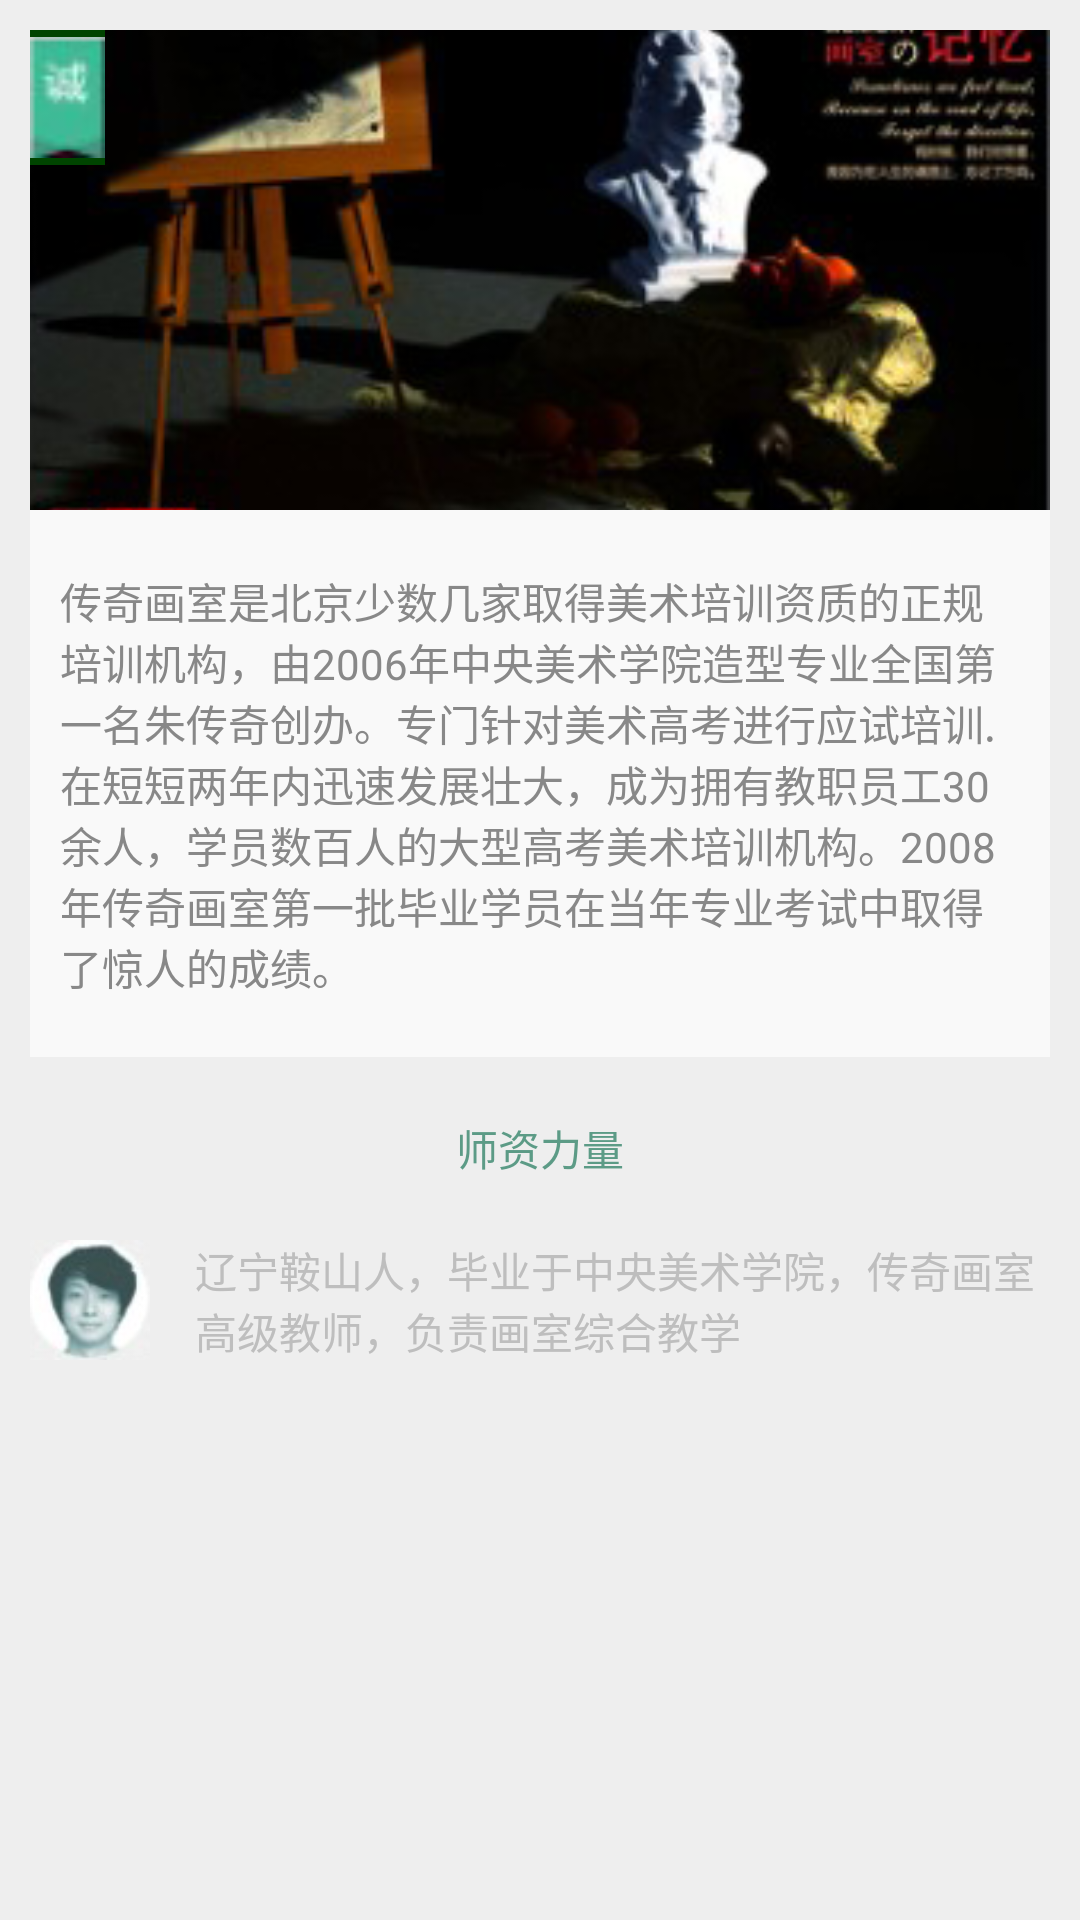

Here is an Android app screen rendered from its layout file. Give the layout XML and the strings, colors and styles it references.
<!-- AndroidManifest.xml: application theme android:Theme.Black.NoTitleBar -->
<!-- res/layout/fragment_atelier_introduce.xml -->
<?xml version="1.0" encoding="utf-8"?>

<ScrollView xmlns:android="http://schemas.android.com/apk/res/android"
    android:layout_width="match_parent"
    android:layout_height="match_parent"
    android:background="#eeeeee" 
    android:scrollbars="none">

    <LinearLayout
        android:layout_width="match_parent"
        android:layout_height="wrap_content"
        android:orientation="vertical"
        android:padding="10dp" >

        <FrameLayout
            android:layout_width="match_parent"
            android:layout_height="wrap_content" >

            <ImageView
                android:layout_width="match_parent"
                android:layout_height="160dp"
                android:background="#440000"
                android:scaleType="centerCrop"
                android:src="@drawable/atelier_introduce_thumb" />

            <ImageView
                android:layout_width="25dp"
                android:layout_height="45dp"
                android:background="#004400"
                android:scaleType="fitCenter"
                android:src="@drawable/atelier_list_item_honesty" />
        </FrameLayout>

        <TextView
            android:layout_width="match_parent"
            android:layout_height="wrap_content"
            android:background="#f9f9f9"
            android:paddingBottom="20dp"
            android:paddingLeft="10dp"
            android:paddingRight="10dp"
            android:paddingTop="20dp"
            android:text="@string/atelier_introduce"
            android:textColor="#888888" />

        <TextView
            android:layout_width="match_parent"
            android:layout_height="wrap_content"
            android:layout_marginTop="20dp"
            android:gravity="center"
            android:text="师资力量"
            android:textColor="#5c9b86" />

        <LinearLayout
            android:layout_width="match_parent"
            android:layout_height="wrap_content"
            android:layout_marginTop="20dp"
            android:gravity="center_vertical"
            android:orientation="horizontal" >

            <ImageView
                android:layout_width="40dp"
                android:layout_height="40dp"
                android:src="@drawable/atelier_introduce_man" />

            <TextView
                android:layout_marginLeft="15dp"
                android:layout_width="match_parent"
                android:layout_height="wrap_content"
                android:text="@string/atelier_introduce_power" />
        </LinearLayout>
    </LinearLayout>

</ScrollView>
<!-- resources referenced by this layout -->
<resources>
  <!-- drawable atelier_introduce_man: png bitmap (drawable-xxhdpi, 4895 bytes) -->
  <!-- drawable atelier_introduce_thumb: png bitmap (drawable-xxhdpi, 64560 bytes) -->
  <!-- drawable atelier_list_item_honesty: png bitmap (drawable-xhdpi, 1262 bytes) -->
  <string name="atelier_introduce">传奇画室是北京少数几家取得美术培训资质的正规培训机构，由2006年中央美术学院造型专业全国第一名朱传奇创办。专门针对美术高考进行应试培训. 在短短两年内迅速发展壮大，成为拥有教职员工30余人，学员数百人的大型高考美术培训机构。2008年传奇画室第一批毕业学员在当年专业考试中取得了惊人的成绩。</string>
  <string name="atelier_introduce_power">辽宁鞍山人，毕业于中央美术学院，传奇画室高级教师，负责画室综合教学</string>
</resources>
